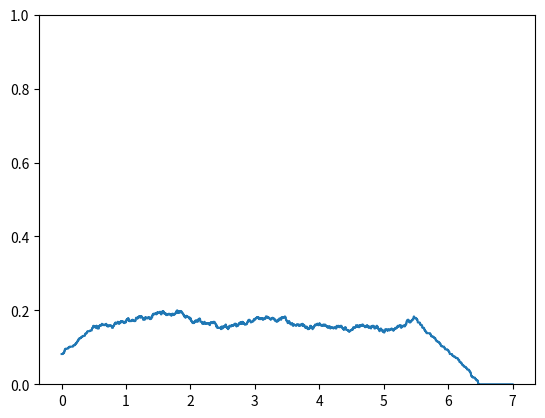

The script that saved this image:
# -*- coding: utf-8 -*-
"""
Created on Tue Aug 11 07:34:16 2015

[redacted]
"""
import numpy as np;

import matplotlib.pyplot as plt;
import numpy as np
def p(centro,puntos,h):
    suma = 0
    for x in puntos:

        res = (abs(x-centro) <= h/2.0)
        if (res):
            suma+=1
    return (1.0/len(puntos))*(1/h**2.0)*suma
    

puntos = np.random.uniform(0,6,[1,550])[0]
pasos = 0.001
h=1
resultados = []
for centro in np.arange(0,7,pasos):
    resultados.append(p(centro,puntos,h))
    
plt.plot(np.arange(0,7,pasos),resultados)
plt.ylim((0,1))

